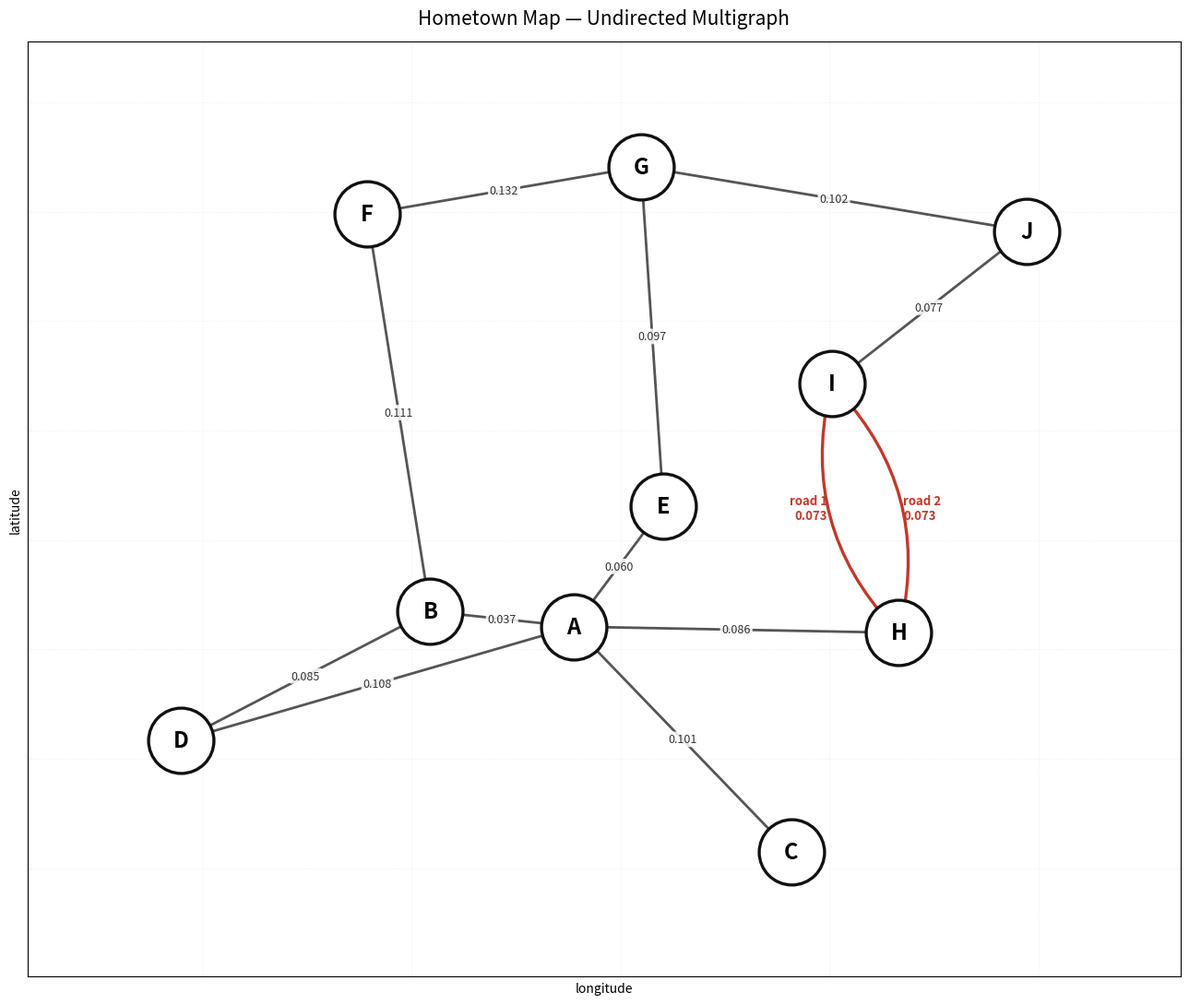

Reproduce this figure in Python. (Note: this script raises an exception after producing the figure.)
import math
import matplotlib
matplotlib.use('Agg')
import matplotlib.pyplot as plt
import networkx as nx

NODES = {
    'G': (23.789103, 90.428049),
    'F': (23.788995, 90.427394),
    'J': (23.788956, 90.428972),
    'I': (23.788607, 90.428505),
    'E': (23.788327, 90.428103),
    'B': (23.788087, 90.427545),
    'A': (23.788052, 90.427888),
    'H': (23.788038, 90.428666),
    'D': (23.787792, 90.426949),
    'C': (23.787537, 90.428408),
}

EDGES = [
    ('A', 'B'), ('A', 'C'), ('A', 'D'), ('A', 'E'), ('A', 'H'),
    ('B', 'D'), ('B', 'F'),
    ('E', 'G'), ('F', 'G'), ('G', 'J'),
    ('I', 'J'),
]

KM = {
    ('A', 'B'): 0.037, ('A', 'C'): 0.101, ('A', 'D'): 0.108,
    ('A', 'E'): 0.060, ('A', 'H'): 0.086, ('B', 'D'): 0.085,
    ('B', 'F'): 0.111, ('E', 'G'): 0.097, ('F', 'G'): 0.132,
    ('G', 'J'): 0.102, ('I', 'J'): 0.077,
}

G = nx.MultiGraph()
G.add_nodes_from(NODES)

for a, b in EDGES:
    G.add_edge(a, b, weight=KM[(a, b)])

# parallel pair H-I: two distinct roads
G.add_edge('H', 'I', weight=0.073, road='road 1')
G.add_edge('H', 'I', weight=0.073, road='road 2')

# lat/lon -> plot coords, flip lon so east is right
pos = {n: (lon, lat) for n, (lat, lon) in NODES.items()}

fig, ax = plt.subplots(figsize=(13, 11))

# draw simple edges
simple = [(a, b) for a, b in EDGES]
nx.draw_networkx_edges(G, pos, edgelist=simple, ax=ax, width=2.0,
                       edge_color='#555555')

# draw the two parallel H-I edges as offset arcs
for i, rad in enumerate((0.28, -0.28)):
    nx.draw_networkx_edges(
        G, pos, edgelist=[('H', 'I')], ax=ax, width=2.4,
        edge_color='#c0392b', connectionstyle=f'arc3,rad={rad}',
    )

nx.draw_networkx_nodes(G, pos, ax=ax, node_size=2600,
                       node_color='#ffffff', edgecolors='#111111', linewidths=2.4)
nx.draw_networkx_labels(G, pos, ax=ax, font_size=17, font_weight='bold')

# edge weight labels
for a, b in EDGES:
    x = (pos[a][0] + pos[b][0]) / 2
    y = (pos[a][1] + pos[b][1]) / 2
    ax.text(x, y, f'{KM[(a, b)]:.3f}', fontsize=9, color='#333333',
            ha='center', va='center',
            bbox=dict(boxstyle='round,pad=0.15', fc='white', ec='none', alpha=0.85))

# label the parallel edges, next to their actual arcs
xs = [p[0] for p in pos.values()]
ys = [p[1] for p in pos.values()]
spanx = max(xs) - min(xs)
spany = max(ys) - min(ys)

mx = (pos['H'][0] + pos['I'][0]) / 2
my = (pos['H'][1] + pos['I'][1]) / 2
ax.text(mx - spanx * 0.045, my, 'road 1\n0.073', fontsize=9.5, color='#c0392b',
        ha='right', va='center', fontweight='bold')
ax.text(mx + spanx * 0.045, my, 'road 2\n0.073', fontsize=9.5, color='#c0392b',
        ha='left', va='center', fontweight='bold')

ax.set_title('Hometown Map — Undirected Multigraph', fontsize=15, pad=14)
ax.set_xlabel('longitude')
ax.set_ylabel('latitude')
ax.margins(0.12)
ax.grid(alpha=0.18, linestyle=':')
fig.tight_layout()
fig.savefig('/home/sifat/sable_output/assets/q2_graph.png', dpi=190)

print('nodes:', G.number_of_nodes())
print('edges:', G.number_of_edges())
print('degrees:')
for n in sorted(G.nodes()):
    print(f'  {n}: {G.degree(n)}')
print()
print('sum deg =', sum(d for _, d in G.degree()), '= 2|E| =', 2 * G.number_of_edges())
print('image -> /home/sifat/sable_output/assets/q2_graph.png')
